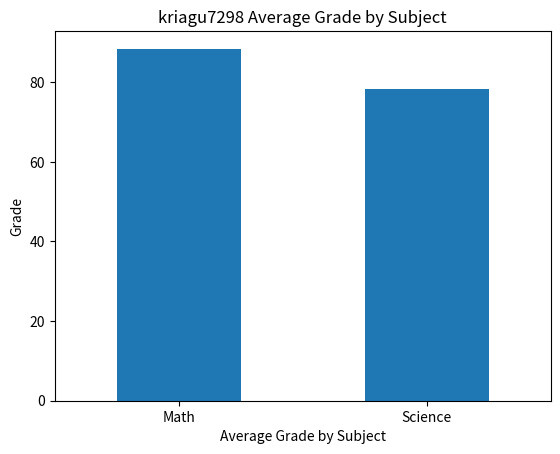

The matplotlib source for this figure:
print("kriagu7298")

import pandas as pd
import matplotlib.pyplot as plt

# Create an array/list of students and subjects for the MultiIndex.
studentsAndSubjects = [
    ["Krista", "Krista", "Connor", "Connor", "Tina", "Tina", "Jeremy", "Jeremy", "Wyatt", "Wyatt",
     "Rylan", "Rylan", "Brittney", "Brittney", "Wren", "Wren", "Tobi", "Tobi", "Alex", "Alex"],
    ["Math", "Science", "Math", "Science", "Math", "Science", "Math", "Science", "Math", "Science",
     "Math", "Science", "Math", "Science", "Math", "Science", "Math", "Science", "Math", "Science"]
]

# Create an index for student and subject using the MultiIndex function.
index = pd.MultiIndex.from_arrays(studentsAndSubjects, names=("Student", "Subject"))

# Create a DataFrame of grades for each student for two subjects.
df = pd.DataFrame(
    {"Grade": [99, 87, 99, 75, 89, 54, 67, 77, 88, 99,
               99, 87, 99, 75, 89, 54, 67, 77, 88, 99]},
    index=index
)

# Display the DataFrame.
print(df)

# Group the grades by subject and calculate the mean.
averageGrades = df.groupby(by=["Subject"]).mean()

# Display the grouped mean grades.
print(averageGrades)

# Create a vertical bar graph showing the average grade by subject.
averageGrades["Grade"].plot(kind="bar")

plt.xlabel("Average Grade by Subject")
plt.ylabel("Grade")
plt.xticks(rotation=0)
plt.title("kriagu7298 Average Grade by Subject")

plt.show()
